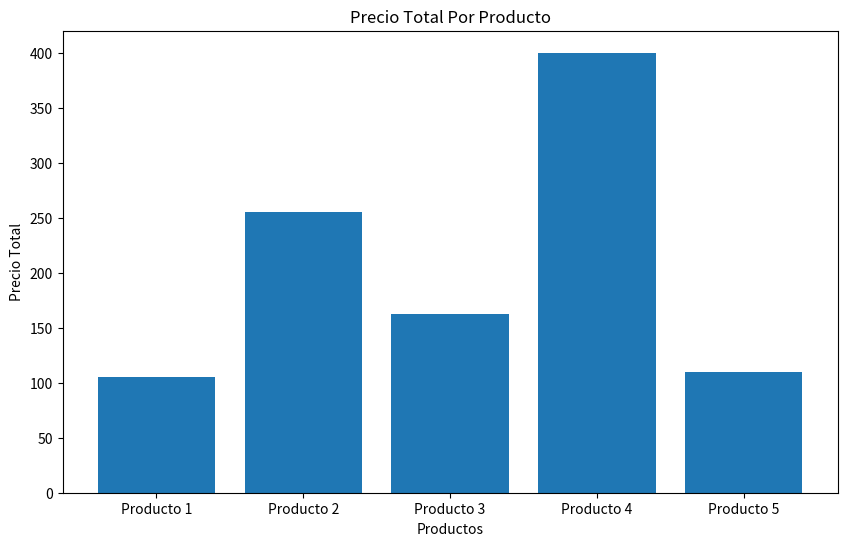

Generate this figure with matplotlib:
import numpy as np
import pandas as pd
import matplotlib.pyplot as plt

productos=np.array([[15, 7.0],[30, 8.5],[25, 6.5],[40, 10.0],[20, 5.5]])

encabezados= ["Cantidad", "Precio"]
producto=["Producto 1", "Producto 2", "Producto 3", "Producto 4", "Producto 5"]
df=pd.DataFrame(productos, index=producto, columns=encabezados)

df.to_csv('proyecto_ventas.csv', index=False)



PT_P1= df["Cantidad"].iloc[0]* df["Precio"].iloc[0]
PT_P2= df["Cantidad"].iloc[1]* df["Precio"].iloc[1]
PT_P3= df["Cantidad"].iloc[2]* df["Precio"].iloc[2]
PT_P4= df["Cantidad"].iloc[3]* df["Precio"].iloc[3]
PT_P5= df["Cantidad"].iloc[4]* df["Precio"].iloc[4]

df["Precio total"]= (PT_P1, PT_P2, PT_P3, PT_P4, PT_P5)




fig, ax=plt.subplots(nrows=1, ncols=1, figsize=(10,6))
ax.bar(x= df.index, height =df["Precio total"])
ax.set_title("Precio Total Por Producto")
ax.set_ylabel("Precio Total")
ax.set_xlabel("Productos")
plt.savefig("Precio_total.png")